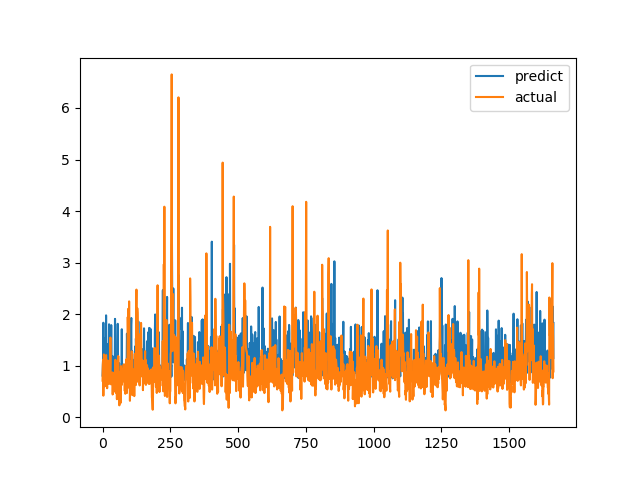

The table this chart was drawn from, first rows:
predict, actual
0.8077, 0.7094
0.9704, 1.015
1.125, 1.116
1.833, 0.4183
0.9837, 1.002
1.016, 1.219
0.9224, 1.143
1.088, 0.6528
1.533, 0.6747
0.7829, 0.601
1.126, 0.6695
1.192, 0.6538
0.8963, 0.7814
1.977, 1.206
0.8126, 0.8469
0.8865, 0.8286
1.014, 0.6482
0.7267, 0.5624
0.825, 0.7183
0.7748, 1.1
0.894, 0.9542
0.8775, 0.729
1.427, 0.6694
1.176, 0.8631
1.803, 0.6465
0.955, 0.8223
1.051, 0.9236
1.012, 0.8301
0.7734, 1.067
0.9006, 1.546
1.171, 0.6827
0.7507, 0.6386
1.787, 0.6464
0.9119, 0.6881
0.8715, 0.7274
0.7718, 0.65
0.8391, 0.8694
1.184, 0.4409
0.8519, 0.4519
0.904, 0.7575
0.7997, 0.4952
0.9224, 0.6851
1.027, 0.7244
0.771, 0.8654
0.9552, 0.74
0.9587, 0.8071
1.908, 0.8204
0.8456, 1.114
0.8675, 1.109
0.993, 0.4751
0.86, 1.039
0.9453, 0.9458
0.913, 0.7878
0.708, 0.3505
0.7346, 0.9368
1.458, 0.9868
1.812, 0.647
1.172, 1.03
0.9227, 1.187
1.019, 0.9329
... 1,604 more rows
